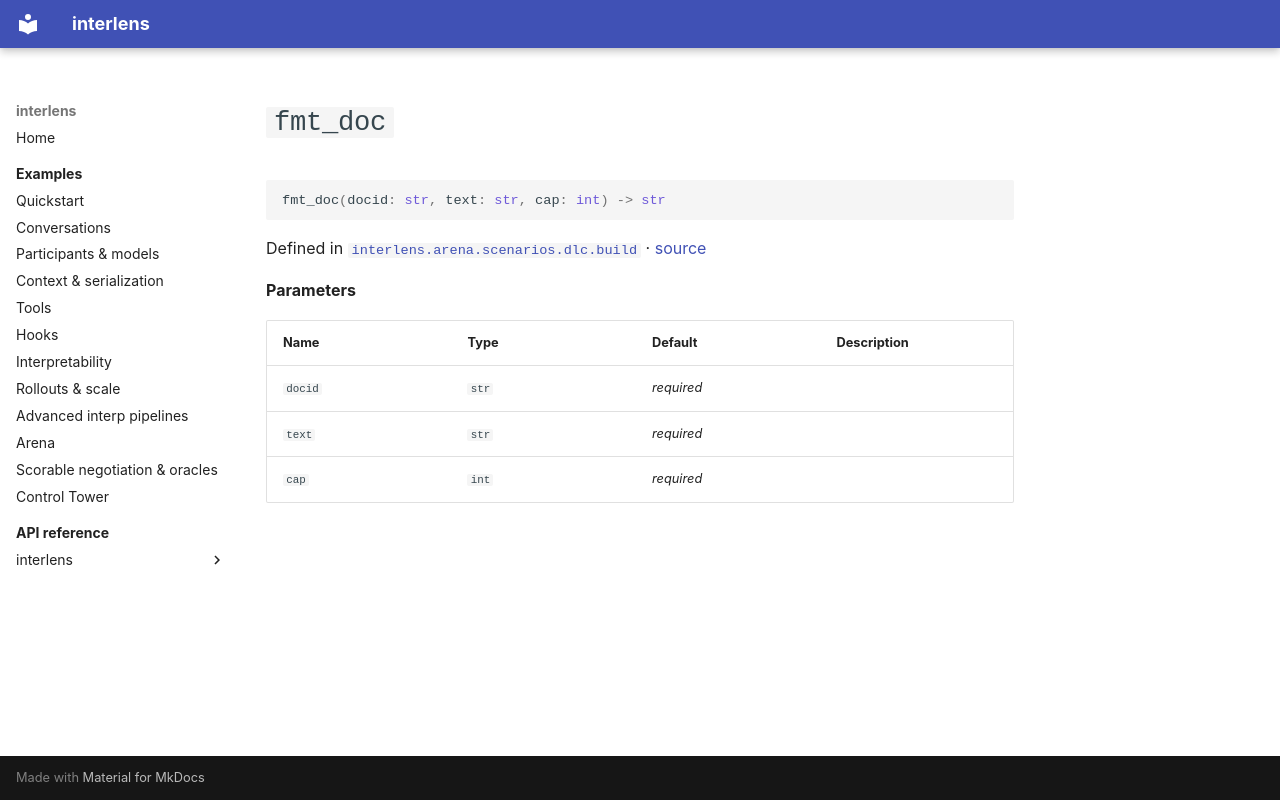

repository: Sid-MB/interlens · page: reference/interlens/arena/scenarios/dlc/build/fmt_doc/index.html · generator: mkdocs

# `fmt_doc`

```python
fmt_doc(docid: str, text: str, cap: int) -> str
```

Defined in [`interlens.arena.scenarios.dlc.build`](index.md) · [source](https://github.com/Sid-MB/interlens/blob/main/src/interlens/arena/scenarios/dlc/build.py#L353-L355)

**Parameters**

| Name | Type | Default | Description |
|---|---|---|---|
| `docid` | `str` | *required* |  |
| `text` | `str` | *required* |  |
| `cap` | `int` | *required* |  |
